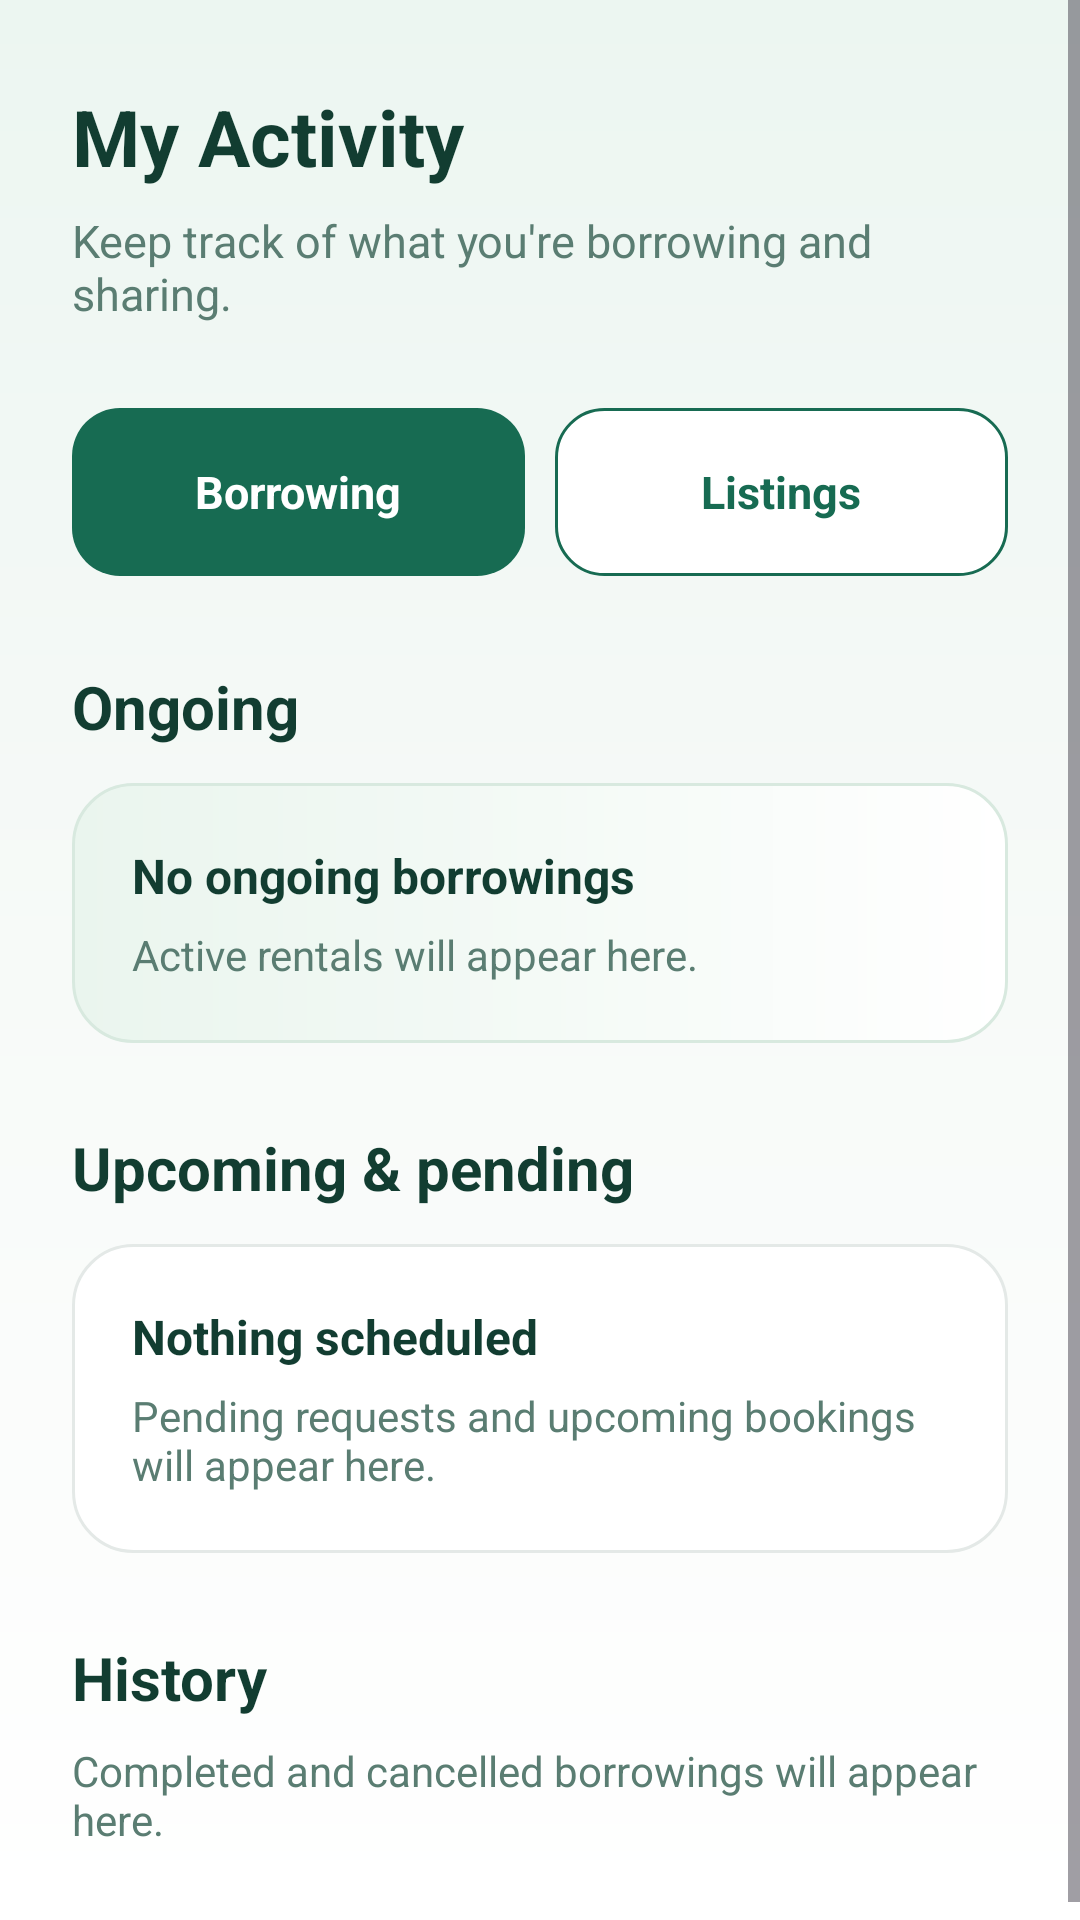

Produce the Android XML layout that renders to this screen, including the resource entries it uses.
<!-- AndroidManifest.xml: application theme Theme.Sharely -->
<!-- res/layout/fragment_activity.xml -->
<?xml version="1.0" encoding="utf-8"?>
<ScrollView xmlns:android="http://schemas.android.com/apk/res/android"
    android:layout_width="match_parent"
    android:layout_height="match_parent"
    android:background="@drawable/bg_sharely_page"
    android:fillViewport="true">

    <LinearLayout
        android:layout_width="match_parent"
        android:layout_height="wrap_content"
        android:orientation="vertical"
        android:paddingLeft="24dp"
        android:paddingTop="28dp"
        android:paddingRight="24dp"
        android:paddingBottom="30dp">

        <TextView
            android:layout_width="match_parent"
            android:layout_height="wrap_content"
            android:text="My Activity"
            android:textColor="@color/sharely_text_primary"
            android:textSize="26sp"
            android:textStyle="bold" />

        <TextView
            android:layout_width="match_parent"
            android:layout_height="wrap_content"
            android:layout_marginTop="7dp"
            android:text="Keep track of what you're borrowing and sharing."
            android:textColor="@color/sharely_text_secondary"
            android:textSize="15sp" />


        

        <LinearLayout
            android:layout_width="match_parent"
            android:layout_height="56dp"
            android:layout_marginTop="28dp"
            android:orientation="horizontal">

            <TextView
                android:id="@+id/tabBorrowing"
                android:layout_width="0dp"
                android:layout_height="match_parent"
                android:layout_weight="1"
                android:background="@drawable/button_primary"
                android:clickable="true"
                android:focusable="true"
                android:gravity="center"
                android:text="Borrowing"
                android:textColor="@android:color/white"
                android:textSize="15sp"
                android:textStyle="bold" />

            <TextView
                android:id="@+id/tabListings"
                android:layout_width="0dp"
                android:layout_height="match_parent"
                android:layout_marginStart="10dp"
                android:layout_weight="1"
                android:background="@drawable/button_secondary"
                android:clickable="true"
                android:focusable="true"
                android:gravity="center"
                android:text="Listings"
                android:textColor="@color/sharely_primary"
                android:textSize="15sp"
                android:textStyle="bold" />

        </LinearLayout>


        

        <LinearLayout
            android:id="@+id/borrowingsContent"
            android:layout_width="match_parent"
            android:layout_height="wrap_content"
            android:layout_marginTop="30dp"
            android:orientation="vertical">

            <TextView
                android:layout_width="match_parent"
                android:layout_height="wrap_content"
                android:text="Ongoing"
                android:textColor="@color/sharely_text_primary"
                android:textSize="20sp"
                android:textStyle="bold" />

            <LinearLayout
                android:layout_width="match_parent"
                android:layout_height="wrap_content"
                android:layout_marginTop="12dp"
                android:background="@drawable/bg_sharely_feature_card"
                android:orientation="vertical"
                android:padding="20dp">

                <TextView
                    android:id="@+id/textOngoingSummary"
                    android:layout_width="match_parent"
                    android:layout_height="wrap_content"
                    android:text="No ongoing borrowings"
                    android:textColor="@color/sharely_text_primary"
                    android:textSize="16sp"
                    android:textStyle="bold" />

                <TextView
                    android:id="@+id/textOngoingDetail"
                    android:layout_width="match_parent"
                    android:layout_height="wrap_content"
                    android:layout_marginTop="6dp"
                    android:text="Active rentals will appear here."
                    android:textColor="@color/sharely_text_secondary"
                    android:textSize="14sp" />

            </LinearLayout>


            <TextView
                android:layout_width="match_parent"
                android:layout_height="wrap_content"
                android:layout_marginTop="28dp"
                android:text="Upcoming &amp; pending"
                android:textColor="@color/sharely_text_primary"
                android:textSize="20sp"
                android:textStyle="bold" />

            <LinearLayout
                android:layout_width="match_parent"
                android:layout_height="wrap_content"
                android:layout_marginTop="12dp"
                android:background="@drawable/card_surface"
                android:orientation="vertical"
                android:padding="20dp">

                <TextView
                    android:id="@+id/textUpcomingSummary"
                    android:layout_width="match_parent"
                    android:layout_height="wrap_content"
                    android:text="Nothing scheduled"
                    android:textColor="@color/sharely_text_primary"
                    android:textSize="16sp"
                    android:textStyle="bold" />

                <TextView
                    android:id="@+id/textUpcomingDetail"
                    android:layout_width="match_parent"
                    android:layout_height="wrap_content"
                    android:layout_marginTop="6dp"
                    android:text="Pending requests and upcoming bookings will appear here."
                    android:textColor="@color/sharely_text_secondary"
                    android:textSize="14sp" />

            </LinearLayout>


            <TextView
                android:layout_width="match_parent"
                android:layout_height="wrap_content"
                android:layout_marginTop="28dp"
                android:text="History"
                android:textColor="@color/sharely_text_primary"
                android:textSize="20sp"
                android:textStyle="bold" />

            <TextView
                android:id="@+id/textHistorySummary"
                android:layout_width="match_parent"
                android:layout_height="wrap_content"
                android:layout_marginTop="8dp"
                android:text="Completed and cancelled borrowings will appear here."
                android:textColor="@color/sharely_text_secondary"
                android:textSize="14sp" />

        </LinearLayout>


        

        <LinearLayout
            android:id="@+id/listingsContent"
            android:layout_width="match_parent"
            android:layout_height="wrap_content"
            android:layout_marginTop="30dp"
            android:orientation="vertical"
            android:visibility="gone">

            <TextView
                android:layout_width="match_parent"
                android:layout_height="wrap_content"
                android:text="Active listings"
                android:textColor="@color/sharely_text_primary"
                android:textSize="20sp"
                android:textStyle="bold" />

            <LinearLayout
                android:layout_width="match_parent"
                android:layout_height="wrap_content"
                android:layout_marginTop="12dp"
                android:background="@drawable/card_surface"
                android:orientation="vertical"
                android:padding="20dp">

                <TextView
                    android:id="@+id/textActiveListingsSummary"
                    android:layout_width="match_parent"
                    android:layout_height="wrap_content"
                    android:text="No active listings"
                    android:textColor="@color/sharely_text_primary"
                    android:textSize="16sp"
                    android:textStyle="bold" />

                <TextView
                    android:id="@+id/textActiveListingsDetail"
                    android:layout_width="match_parent"
                    android:layout_height="wrap_content"
                    android:layout_marginTop="6dp"
                    android:text="Items you publish on Sharely will appear here."
                    android:textColor="@color/sharely_text_secondary"
                    android:textSize="14sp" />

            </LinearLayout>


            <TextView
                android:layout_width="match_parent"
                android:layout_height="wrap_content"
                android:layout_marginTop="28dp"
                android:text="Unavailable &amp; past listings"
                android:textColor="@color/sharely_text_primary"
                android:textSize="20sp"
                android:textStyle="bold" />

            <TextView
                android:id="@+id/textPastListingsSummary"
                android:layout_width="match_parent"
                android:layout_height="wrap_content"
                android:layout_marginTop="8dp"
                android:text="Paused, unavailable and previous listings will appear here."
                android:textColor="@color/sharely_text_secondary"
                android:textSize="14sp" />

        </LinearLayout>

    </LinearLayout>

</ScrollView>
<!-- resources referenced by this layout -->
<resources>
  <color name="sharely_primary">#176B52</color>
  <color name="sharely_text_primary">#123D31</color>
  <color name="sharely_text_secondary">#5A7D72</color>
  <!-- drawable bg_sharely_feature_card (drawable) -->
  <?xml version="1.0" encoding="utf-8"?>
  <shape xmlns:android="http://schemas.android.com/apk/res/android"
      android:shape="rectangle">
      <gradient
          android:angle="0"
          android:startColor="#EAF5EE"
          android:centerColor="#F4FAF6"
          android:endColor="#FFFFFF" />
      <corners android:radius="20dp" />
      <stroke android:width="1dp" android:color="#D8E9DF" />
  </shape>
  <!-- drawable bg_sharely_page (drawable) -->
  <?xml version="1.0" encoding="utf-8"?>
  <shape xmlns:android="http://schemas.android.com/apk/res/android"
      android:shape="rectangle">
      <gradient
          android:angle="270"
          android:startColor="#ECF6F1"
          android:centerColor="#F7FAF8"
          android:endColor="#FFFFFF"
          android:type="linear" />
  </shape>
  <!-- drawable button_primary (drawable) -->
  <?xml version="1.0" encoding="utf-8"?>
  <shape xmlns:android="http://schemas.android.com/apk/res/android"
      android:shape="rectangle">
  
      <solid android:color="@color/sharely_primary" />
  
      <corners android:radius="16dp" />
  
  </shape>
  <!-- drawable button_secondary (drawable) -->
  <?xml version="1.0" encoding="utf-8"?>
  <shape xmlns:android="http://schemas.android.com/apk/res/android"
      android:shape="rectangle">
  
      <solid android:color="@android:color/white" />
  
      <corners android:radius="16dp" />
  
      <stroke
          android:width="1dp"
          android:color="@color/sharely_primary" />
  
  </shape>
  <!-- drawable card_surface (drawable) -->
  <?xml version="1.0" encoding="utf-8"?>
  <shape xmlns:android="http://schemas.android.com/apk/res/android"
      android:shape="rectangle">
  
      <solid android:color="@color/sharely_surface" />
  
      <corners android:radius="20dp" />
  
      <stroke
          android:width="1dp"
          android:color="#E4E9E7" />
  
  </shape>
  <style name="Theme.Sharely" parent="Base.Theme.Sharely" />
  <color name="sharely_surface">#FFFFFF</color>
  <style name="Base.Theme.Sharely" parent="Theme.Material3.DayNight.NoActionBar">
          
          
      </style>
</resources>
